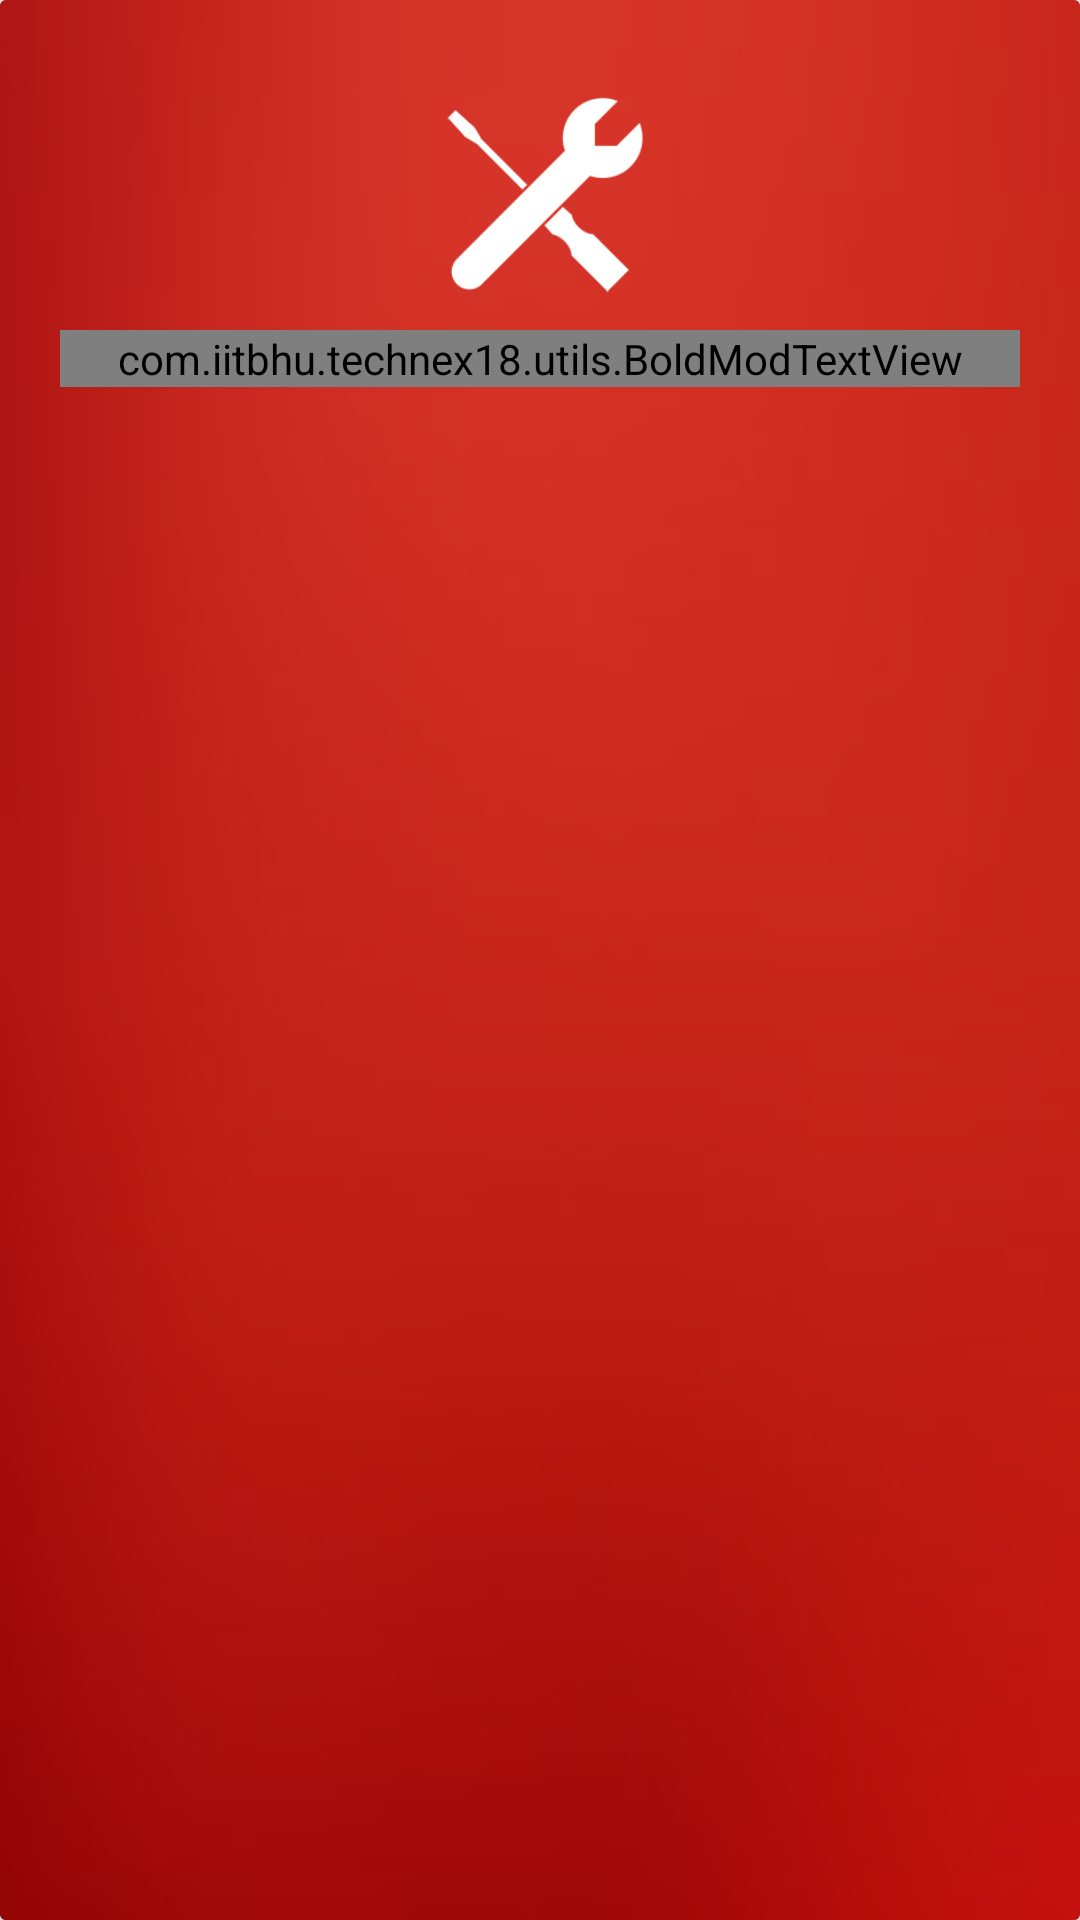

Reconstruct the res/layout file that produces this screen, plus the resources it refers to.
<!-- AndroidManifest.xml: application theme AppTheme -->
<!-- res/layout/card_workshoplist.xml -->
<?xml version="1.0" encoding="utf-8"?>

<android.support.v7.widget.CardView
    xmlns:android="http://schemas.android.com/apk/res/android"
    xmlns:custom="http://schemas.android.com/apk/res-auto"
    android:layout_height="160dp"
    custom:cardBackgroundColor="#00000000"
    android:id="@+id/cv_events"
    android:layout_margin="4dp"
    android:layout_width="match_parent">

    <LinearLayout
        android:layout_width="match_parent"
        android:background="@drawable/bggradient"
        android:layout_height="match_parent">

    <LinearLayout
        android:layout_height="match_parent"
        android:layout_width="match_parent"
        android:orientation="vertical"
        android:padding="20dp"
        android:id="@+id/navig_frame"
            android:background="@color/md_red_trans">
        <ImageView
            android:layout_width="90dp"
            android:padding="5dp"
            android:layout_height="90dp"
            android:id="@+id/iv_workshop_icon"
            android:layout_gravity="center"
            android:src="@drawable/ic_workshop"
            android:scaleType="fitCenter"
            />


            <com.iitbhu.technex18.utils.BoldModTextView
                android:layout_width="match_parent"
                android:layout_height="wrap_content"
                android:gravity="center"
                android:layout_gravity="bottom|end"
                android:id="@+id/tv_workshoptitle"
                android:textSize="12dp"
                android:textColor="@color/white"
                android:text="Title"/>

</LinearLayout>
    </LinearLayout>

</android.support.v7.widget.CardView>
<!-- resources referenced by this layout -->
<resources>
  <color name="md_red_trans">#AAD50000</color>
  <color name="white">#ffffff</color>
  <!-- drawable bggradient: jpg bitmap (drawable, 3526 bytes) -->
  <!-- drawable ic_workshop: png bitmap (drawable, 1675 bytes) -->
  <style name="AppTheme" parent="Theme.AppCompat.Light.DarkActionBar">
          
          <item name="colorPrimary">@color/colorPrimary</item>
          <item name="colorPrimaryDark">@color/colorPrimaryDark</item>
          <item name="colorAccent">@color/colorAccent</item>
  
  
          <item name="android:textColorPrimary">@color/white</item>
          <item name="drawerArrowStyle">@style/DrawerArrowStyle</item>
          <item name="android:windowTranslucentStatus" tools:targetApi="21">true</item>
  
          <item name="android:windowContentOverlay">@null</item>
          <item name="windowActionBar">false</item>
          <item name="windowNoTitle">true</item>
  
          
          <item name="colorControlNormal">@color/white</item>
          <item name="actionBarTheme">@style/AppTheme.ActionBarTheme</item>
  
  
          <item name="android:navigationBarColor" tools:targetApi="21">@color/navigationBarColor
          </item>
          <item name="android:windowDrawsSystemBarBackgrounds" tools:targetApi="21">true</item>
      </style>
  <color name="colorPrimary">#0288d1</color>
  <color name="colorPrimaryDark">#01579b</color>
  <color name="colorAccent">#e91e63</color>
  <style name="DrawerArrowStyle" parent="Widget.AppCompat.DrawerArrowToggle">
          <item name="spinBars">true</item>
          <item name="color">@color/drawerArrowColor</item>
      </style>
  <style name="AppTheme.ActionBarTheme" parent="@style/ThemeOverlay.AppCompat.ActionBar">
          
          <item name="colorControlNormal">@android:color/white</item>
      </style>
</resources>
